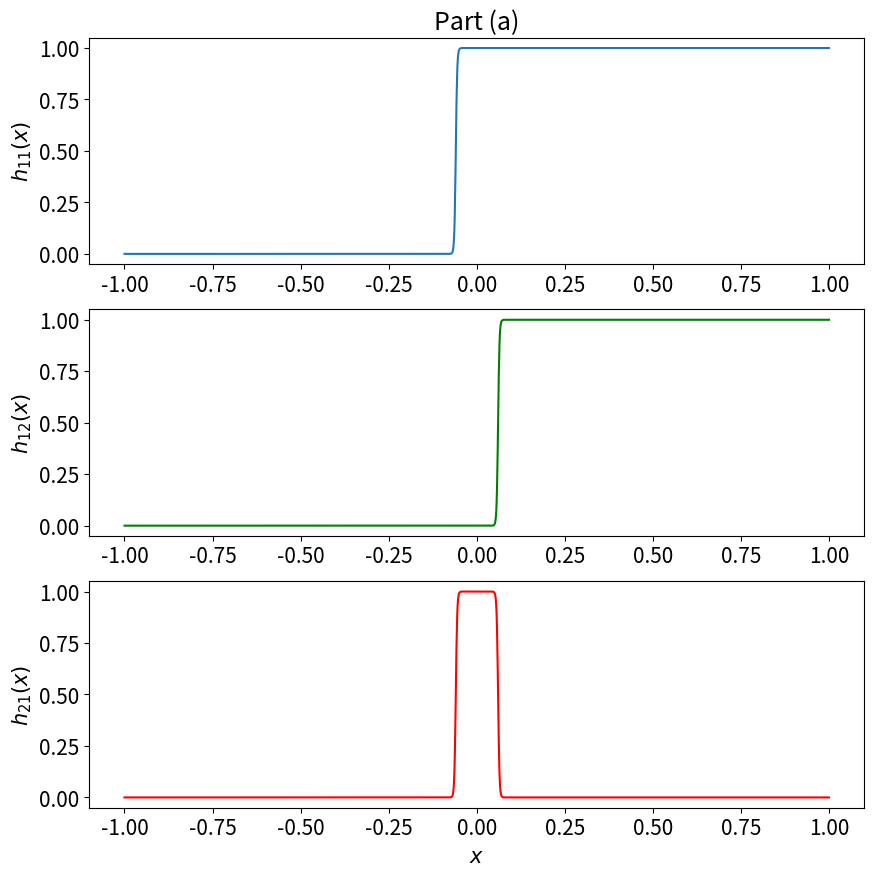

This chart was generated by the following Python code:
#!/usr/bin/env python
# coding: utf-8

# In[1]:


import numpy as np 
import matplotlib.pyplot as plt
from mpl_toolkits.mplot3d import axes3d, Axes3D
plt.rcParams.update({"font.size": 15})
x = np.arange(-1,1,0.001)
h11 = 1/(1+np.exp(-(500*x+30))) 
h12 = 1/(1+np.exp(-(500*x-30))) 
h21 = h11 - h12

plt.figure(figsize = (10,10))

plt.subplot(311)
plt.ylabel("$h_{11}(x)$")
plt.title("Part (a)")
plt.plot(x,h11)

plt.subplot(312)
plt.ylabel("$h_{12}(x)$")
plt.plot(x,h12,"g-")

plt.subplot(313) 
plt.ylabel("$h_{21}(x)$")
plt.xlabel("$x$") 
plt.plot(x,h21,"r-")
plt.show()


# In[ ]:





# In[ ]:





# In[ ]:




